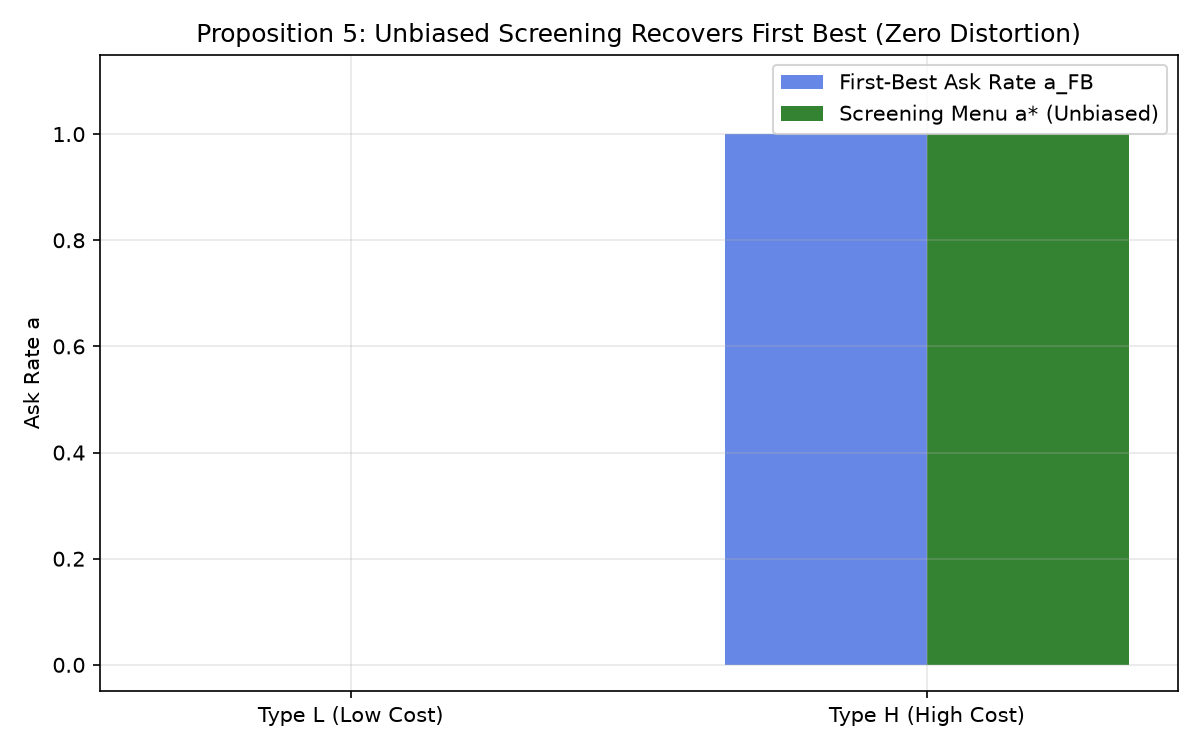

Values plotted in this chart, from the file beside it:
setting, kappa_L, kappa_H, mL_opt, aL_opt, mL_FB, aL_FB, diff_L, mH_opt, aH_opt, mH_FB, aH_FB, diff_H, IC_L_slack, IC_H_slack, passed
Unconstrained_m, 0.3, 0.5, 16.67, 0.0, 16.67, 0.0, 0.0, 4.0, 1.0, 4.0, 1.0, 0.0, 6.067, 20.11, True
Constrained_m_le_k, 0.3, 0.5, 6.667, 1, 10.0, 0.0, 3.48, 4.0, 1, 4.0, 1.0, 3.552713678800501e-14, 1.067, 1.778, False
